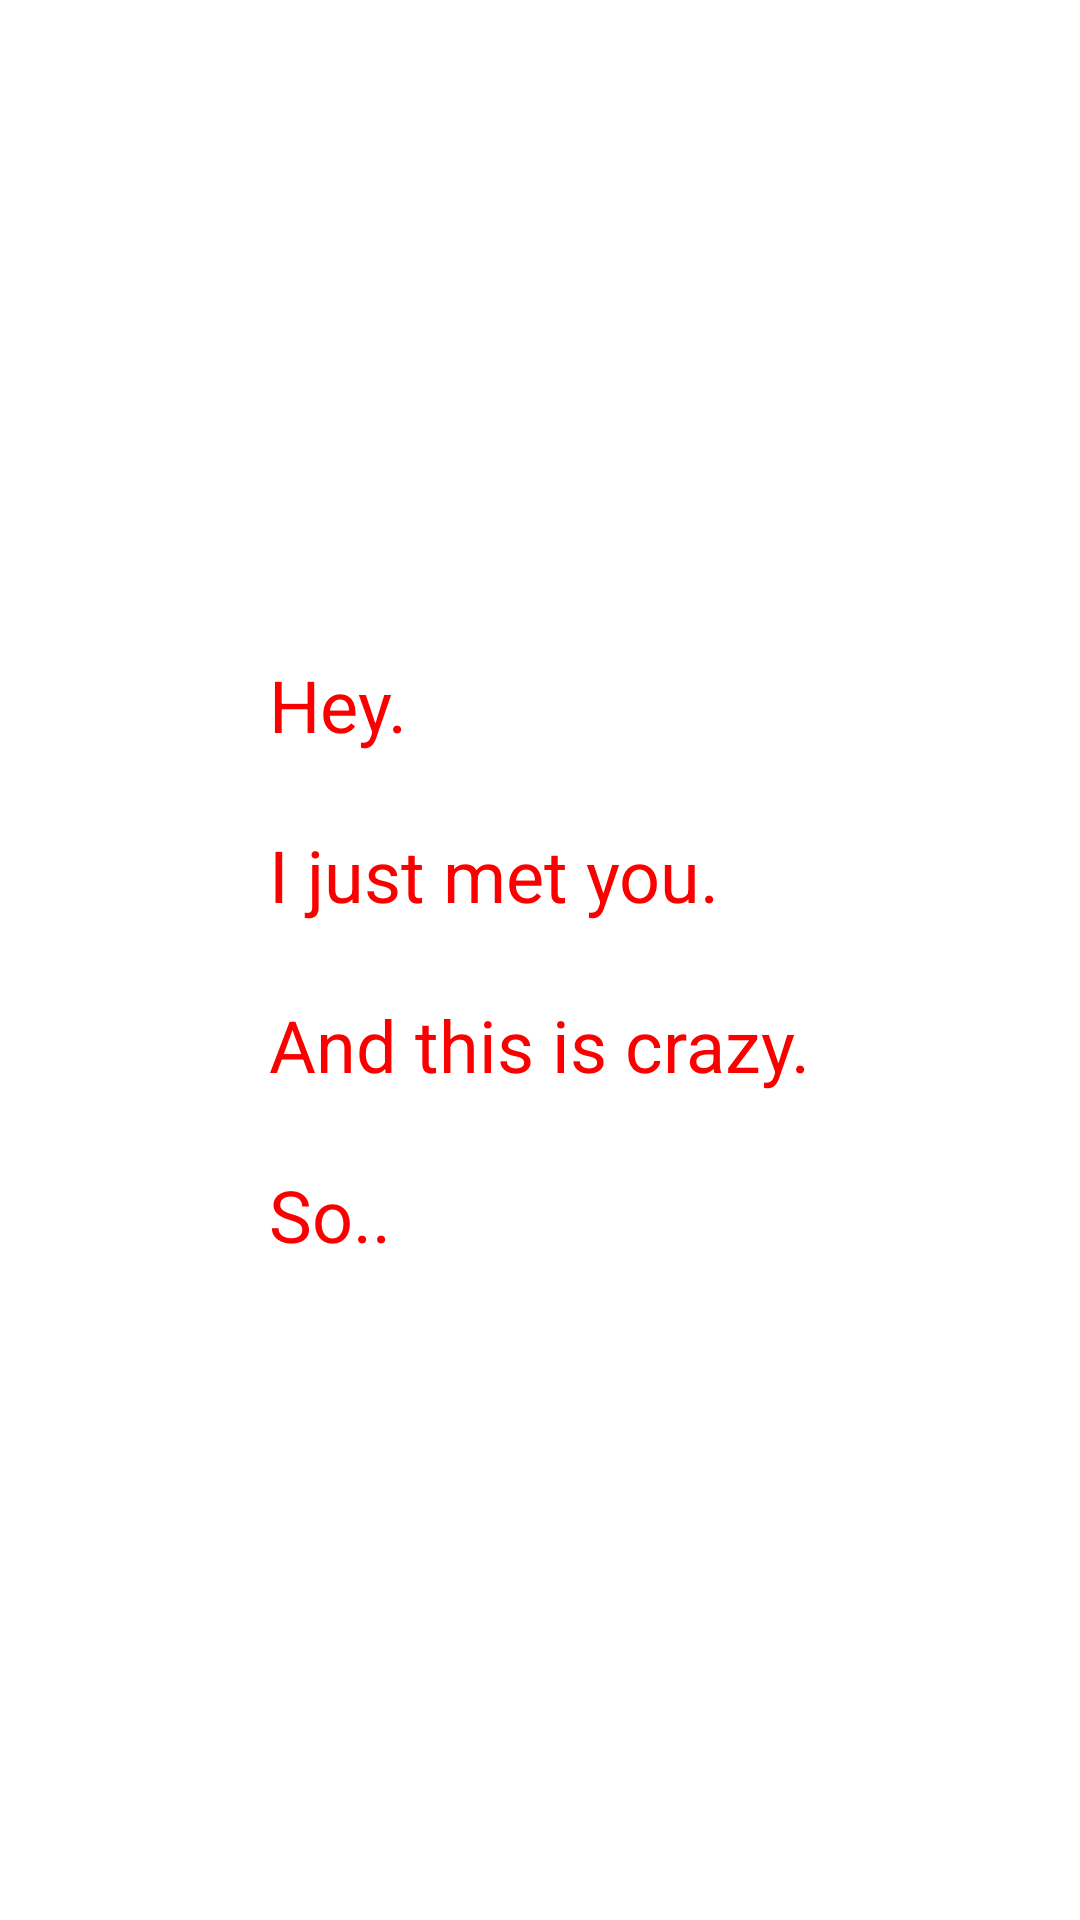

Layout XML and referenced resources for this Android screen:
<!-- AndroidManifest.xml: application theme AppTheme -->
<!-- res/layout/activity_i_just_met_you.xml -->
<RelativeLayout xmlns:android="http://schemas.android.com/apk/res/android"
    xmlns:tools="http://schemas.android.com/tools"
    android:layout_width="match_parent"
    android:layout_height="match_parent"
    android:paddingBottom="@dimen/activity_vertical_margin"
    android:paddingLeft="@dimen/activity_horizontal_margin"
    android:paddingRight="@dimen/activity_horizontal_margin"
    android:paddingTop="@dimen/activity_vertical_margin"
    android:background="@color/white"
    tools:context="com.example.hackcmu.I_just_met_you" >

    <TextView
        android:layout_width="wrap_content"
        android:layout_height="wrap_content"
        android:text="@string/just"
        android:layout_centerInParent="true"
        android:textSize="24sp"
        android:textColor="@color/red" />

</RelativeLayout>
<!-- resources referenced by this layout -->
<resources>
  <color name="red">#FA0000</color>
  <color name="white">#FFFFFF</color>
  <string name="just">Hey.\n\nI just met you.\n\nAnd this is crazy.\n\nSo..</string>
</resources>
